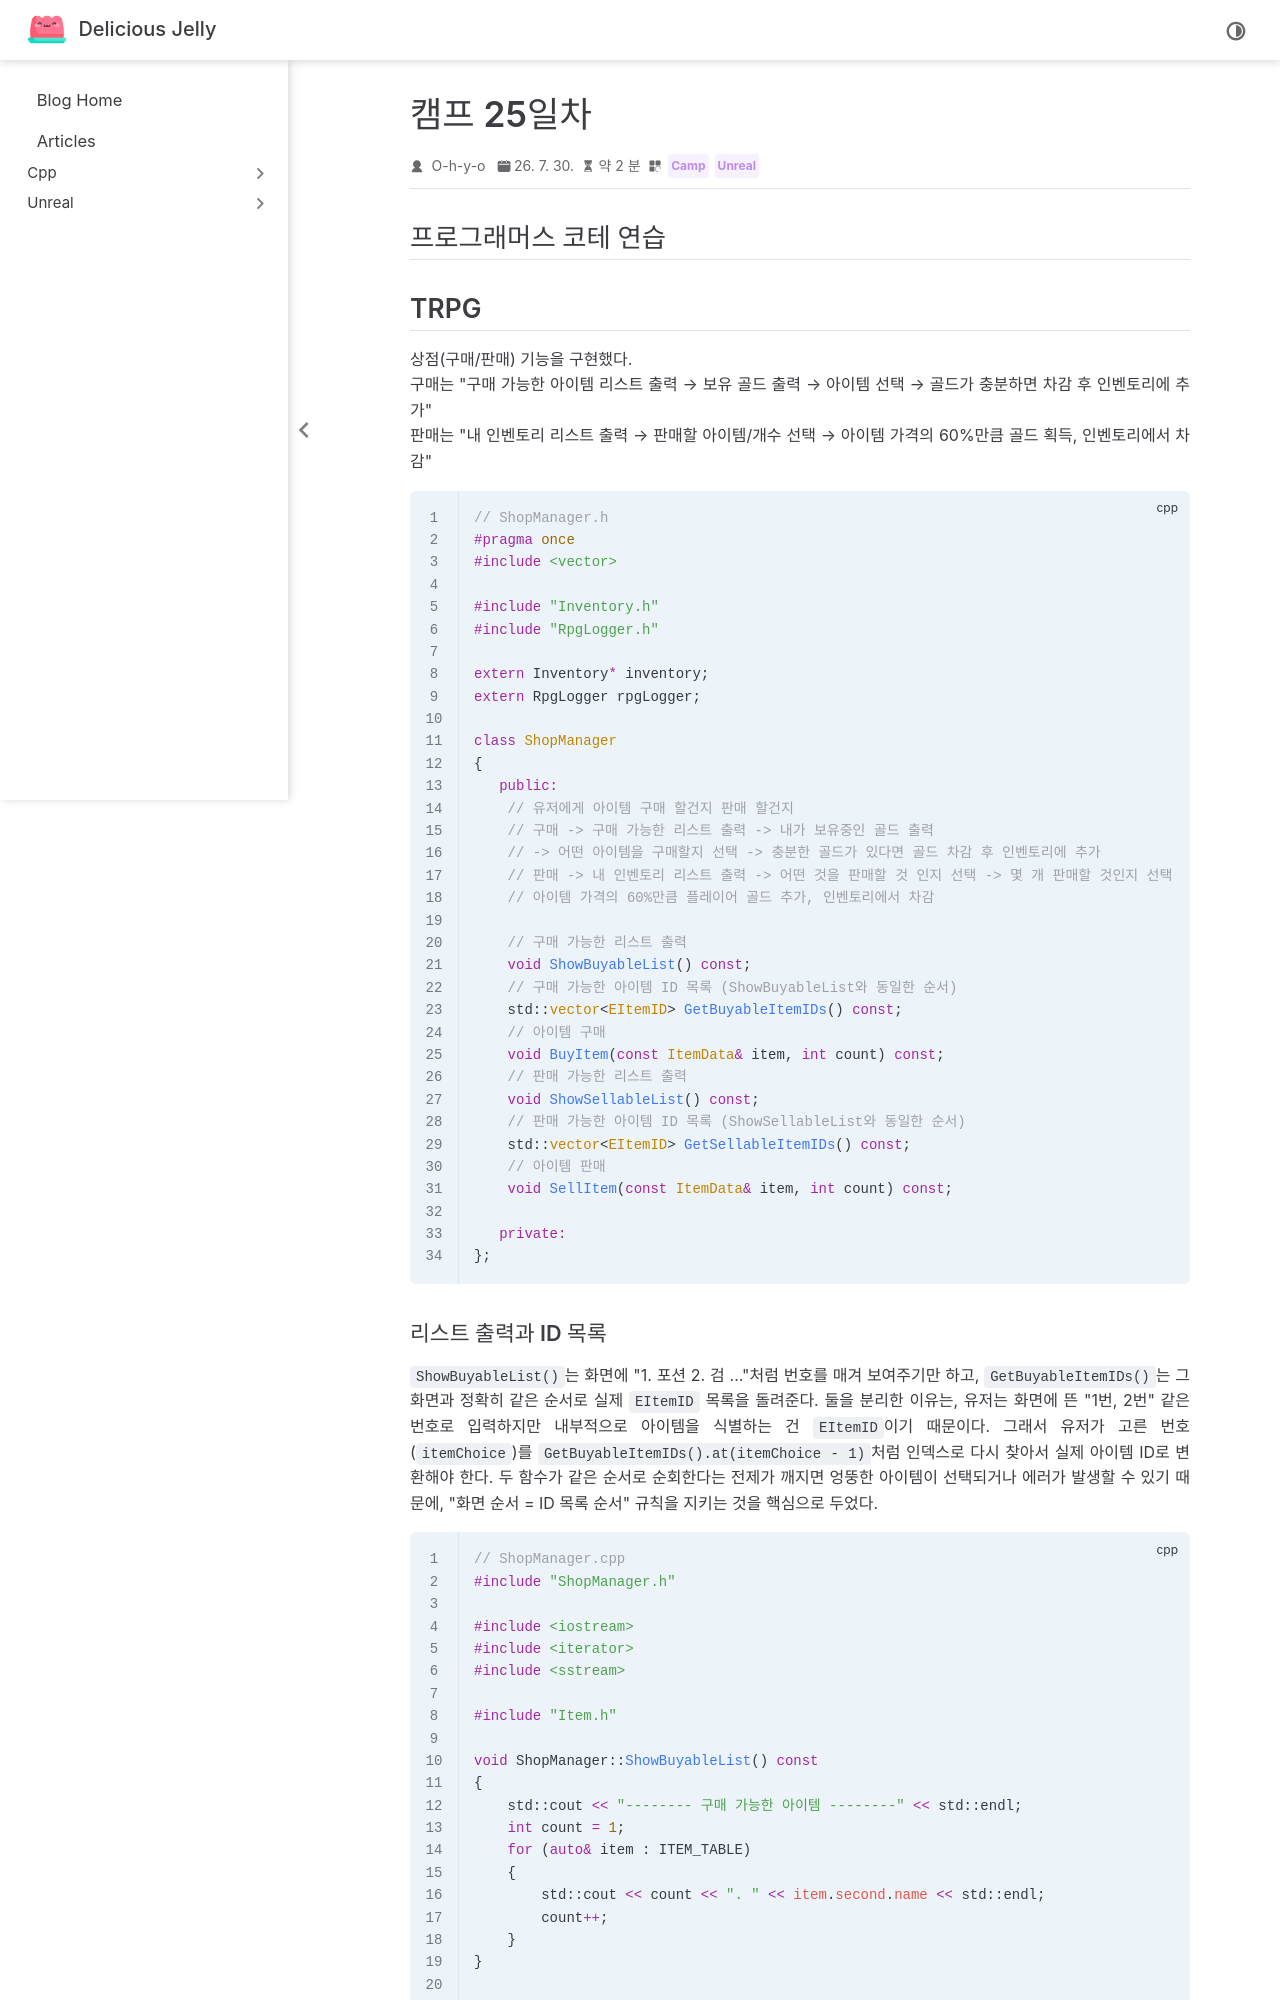

repository: O-h-y-o/O-h-y-o.github.io · page: posts/camp/week-06/camp-25.html · generator: jekyll

---
date: 2026-07-30
category:
  - Camp
  - Unreal
order: 1
---

# 캠프 25일차

## 프로그래머스 코테 연습

<programmers-coding :test-id="12922">

::: tabs

@tab 반복문

```cpp
#include <string>

using namespace std;

string solution(int n) {
    string answer = "";
    for (int i = 1; i <= n; i ++) {
        if(i % 2 == 1) {
            answer += "수";
        } else {
            answer += "박";
        }
    }
    return answer;
}
```

@tab 더 간결하게

수박을 배열에 담아 if문없이 인덱스로 추가

```cpp
#include <string>

using namespace std;

string solution(int n) {
    string answer = "";
    string pattern[2] = {"수", "박"};
    for (int i = 0; i < n; i++) {
        answer += pattern[i % 2];
    }
    return answer;
}
```

:::

</programmers-coding>

## TRPG

상점(구매/판매) 기능을 구현했다.
구매는 "구매 가능한 아이템 리스트 출력 → 보유 골드 출력 → 아이템 선택 → 골드가 충분하면 차감 후 인벤토리에 추가"
판매는 "내 인벤토리 리스트 출력 → 판매할 아이템/개수 선택 → 아이템 가격의 60%만큼 골드 획득, 인벤토리에서 차감"

```cpp
// ShopManager.h
#pragma once
#include <vector>

#include "Inventory.h"
#include "RpgLogger.h"

extern Inventory* inventory;
extern RpgLogger rpgLogger;

class ShopManager
{
   public:
    // 유저에게 아이템 구매 할건지 판매 할건지
    // 구매 -> 구매 가능한 리스트 출력 -> 내가 보유중인 골드 출력
    // -> 어떤 아이템을 구매할지 선택 -> 충분한 골드가 있다면 골드 차감 후 인벤토리에 추가
    // 판매 -> 내 인벤토리 리스트 출력 -> 어떤 것을 판매할 것 인지 선택 -> 몇 개 판매할 것인지 선택
    // 아이템 가격의 60%만큼 플레이어 골드 추가, 인벤토리에서 차감

    // 구매 가능한 리스트 출력
    void ShowBuyableList() const;
    // 구매 가능한 아이템 ID 목록 (ShowBuyableList와 동일한 순서)
    std::vector<EItemID> GetBuyableItemIDs() const;
    // 아이템 구매
    void BuyItem(const ItemData& item, int count) const;
    // 판매 가능한 리스트 출력
    void ShowSellableList() const;
    // 판매 가능한 아이템 ID 목록 (ShowSellableList와 동일한 순서)
    std::vector<EItemID> GetSellableItemIDs() const;
    // 아이템 판매
    void SellItem(const ItemData& item, int count) const;

   private:
};
```
